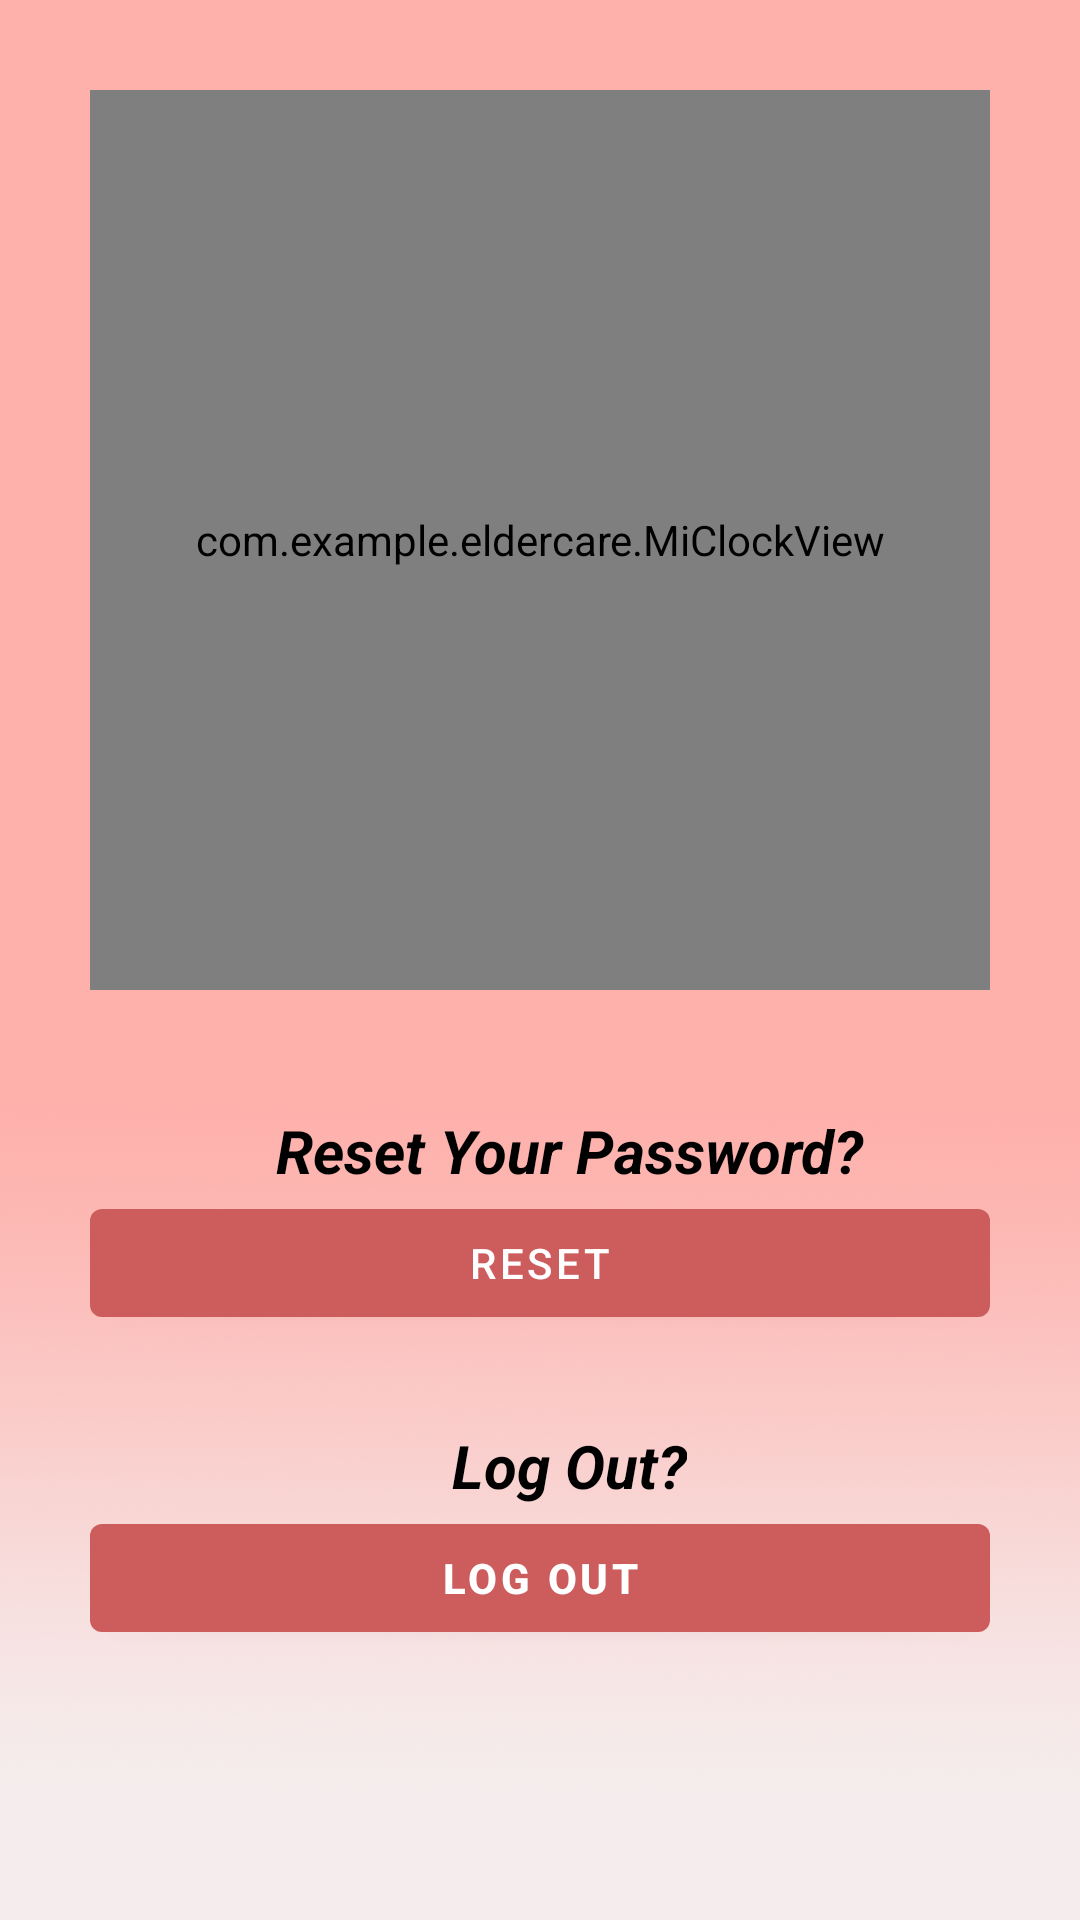

Android layout source for this screen:
<!-- AndroidManifest.xml: application theme Theme.ElderCare -->
<!-- res/layout/fragment_info.xml -->
<?xml version="1.0" encoding="utf-8"?>
<ScrollView xmlns:android="http://schemas.android.com/apk/res/android"
    xmlns:app="http://schemas.android.com/apk/res-auto"
    xmlns:tools="http://schemas.android.com/tools"
    android:layout_width="match_parent"
    android:layout_height="match_parent"
    android:focusable="true"
    android:focusableInTouchMode="true"
    tools:context=".ui.info.InfoFragment"
    android:background="@drawable/fragment_background_info">

    <LinearLayout
        android:layout_width="match_parent"
        android:layout_height="wrap_content"
        android:orientation="vertical">

        <com.example.eldercare.MiClockView
            android:layout_width="300dp"
            android:layout_height="300dp"
            android:layout_gravity="center"
            android:layout_marginTop="30dp"
            app:backgroundColor="#FEAFA8"
            app:darkColor="#80ffffff"
            app:lightColor="#ffffff"
            app:textSize="24sp" />

        <TextView
            android:id="@+id/tv_reset"
            android:layout_width="wrap_content"
            android:layout_height="wrap_content"
            android:paddingStart="20dp"
            android:textStyle="italic|bold"
            android:textColor="@color/black"
            android:textSize="20sp"
            android:text="Reset Your Password?"
            android:layout_marginTop="40dp"
            android:layout_gravity="center" />
        <Button
            android:id="@+id/bt_reset"
            android:layout_width="match_parent"
            android:layout_height="wrap_content"

            android:layout_marginStart="30dp"
            android:layout_marginEnd="30dp"
            android:text="RESET"
            android:textColor="#fff"
            android:gravity="center"
            android:onClick="onClick" />

        <TextView
            android:layout_width="wrap_content"
            android:layout_height="wrap_content"
            android:paddingStart="20dp"
            android:textStyle="italic|bold"
            android:textColor="@color/black"
            android:textSize="20sp"
            android:text="Log Out?"
            android:layout_marginTop="30dp"
            android:layout_gravity="center" />
        <Button
            android:id="@+id/bt_logout"
            android:layout_width="match_parent"
            android:layout_height="wrap_content"
            android:layout_marginStart="30dp"
            android:layout_marginEnd="30dp"
            android:text="LOG OUT"
            android:textStyle="bold"/>
    </LinearLayout>




</ScrollView>
<!-- resources referenced by this layout -->
<resources>
  <!-- drawable fragment_background_info: png bitmap (drawable, 632565 bytes) -->
  <style name="Theme.ElderCare" parent="Theme.MaterialComponents.DayNight.DarkActionBar">
          
          <item name="colorPrimary">#CD5C5C</item>
          <item name="colorPrimaryVariant">#CD5C5C</item>
          <item name="colorOnPrimary">@color/white</item>
          
          <item name="colorSecondary">@color/teal_200</item>
          <item name="colorSecondaryVariant">@color/teal_700</item>
          <item name="colorOnSecondary">@color/black</item>
          
          <item name="android:statusBarColor" tools:targetApi="l">?attr/colorPrimaryVariant</item>
          
      </style>
  <!-- not gathered from this repository: default colours our renderer supplied (Android Studio template values) -->
  <color name="teal_200">#FF03DAC5</color>
  <color name="teal_700">#FF018786</color>
  <color name="black">#FF000000</color>
  <color name="white">#FFFFFFFF</color>
</resources>
